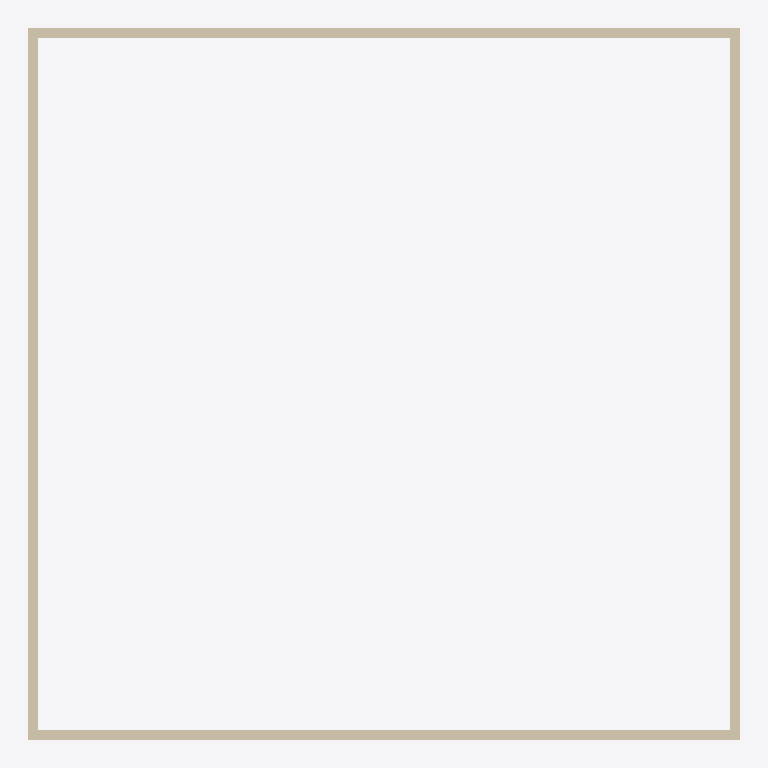
Plan cut of the same IFC building model at storey '천장' (level 6.37 m, cut at 7.77 m), seen from above with north up, elements coloured by IFC class: 4 walls (beige). Cut surfaces are drawn darker.
Extent 15.7 m × 15.7 m × 5.9 m (x, y, z). Storeys (4): 레벨 1 at 0.00 m; 바닥 at 0.67 m; 천장 at 6.37 m; 레벨 2 at 7.57 m. Elements (30): 11 IfcWallStandardCase, 8 IfcWindow, 4 IfcDoor, 2 IfcCovering, 2 IfcSlab, 2 IfcWall, 1 IfcStair.

HEADER;
FILE_DESCRIPTION(('ViewDefinition [CoordinationView_V2.0]','RevitIdentifiers [ContentGUID: 28d6f42f-c520-422b-b5c6-da336485ba6a, VersionGUID: 0af1d2fc-71d1-4480-b196-23b8006f2e1d, NumberOfSaves: 116]','CoordinateReference [CoordinateBase: 공유 좌표]'),'2;1');
FILE_NAME('T-LAB_1126_re.ifc','2025-12-16T10:40:09+09:00',(''),(''),'ODA SDAI 25.12','Autodesk Revit 26.0.4.409 (KOR) - IFC 26.0.4.409','');
FILE_SCHEMA(('IFC2X3'));
ENDSEC;
DATA;
#29=IFCPROJECT('0erlGlnI12AxN6sZERUaMQ',#18,'프로젝트 번호',$,$,'프로젝트 이름','프로젝트 상태',(#24),#2916);
#52=IFCSITE('0erlGlnI12AxN6sZERUaMO',#18,'Default',$,$,#51,$,$,.ELEMENT.,$,$,$,$,$);
#34=IFCBUILDING('0erlGlnI12AxN6sZERUaMR',#18,'',$,$,#32,$,'',.ELEMENT.,$,$,$);
#37=IFCBUILDINGSTOREY('3Aw$FV5MbAufEo59pkoNgA',#18,'레벨 1',$,'레벨:8mm 헤드',#36,$,'레벨 1',.ELEMENT.,0.0);
#41=IFCBUILDINGSTOREY('0YT0vmXAz3fPCKFgzf2M3L',#18,'바닥',$,'레벨:8mm 헤드',#40,$,'바닥',.ELEMENT.,669.9999999999998);
#45=IFCBUILDINGSTOREY('0YT0vmXAz3fPCKFgzf2M1T',#18,'천장',$,'레벨:8mm 헤드',#44,$,'천장',.ELEMENT.,6369.999999999998);
#49=IFCBUILDINGSTOREY('3kSL0VGKv3gxJCujeqtuJj',#18,'레벨 2',$,'레벨:8mm 헤드',#48,$,'레벨 2',.ELEMENT.,7570.0);
#122=IFCWALL('2lIghfRU90huULqlmrRS$9',#18,'기본 벽:W1:144646',$,'기본 벽:W1',#55,#59,'144646');
#319=IFCWALLSTANDARDCASE('2fNnRrsrX8IumgvBzQGRkA',#18,'기본 벽:W1:148731',$,'기본 벽:W1',#307,#311,'148731');
#274=IFCWALL('1cPrTj3q9BlABk_Sve6j8X',#18,'기본 벽:W1:146446',$,'기본 벽:W1',#163,#167,'146446');
#296=IFCWALLSTANDARDCASE('3oCIqdu4f80hOo$2VXheCp',#18,'기본 벽:W1:148226',$,'기본 벽:W1',#284,#288,'148226');
ENDSEC;